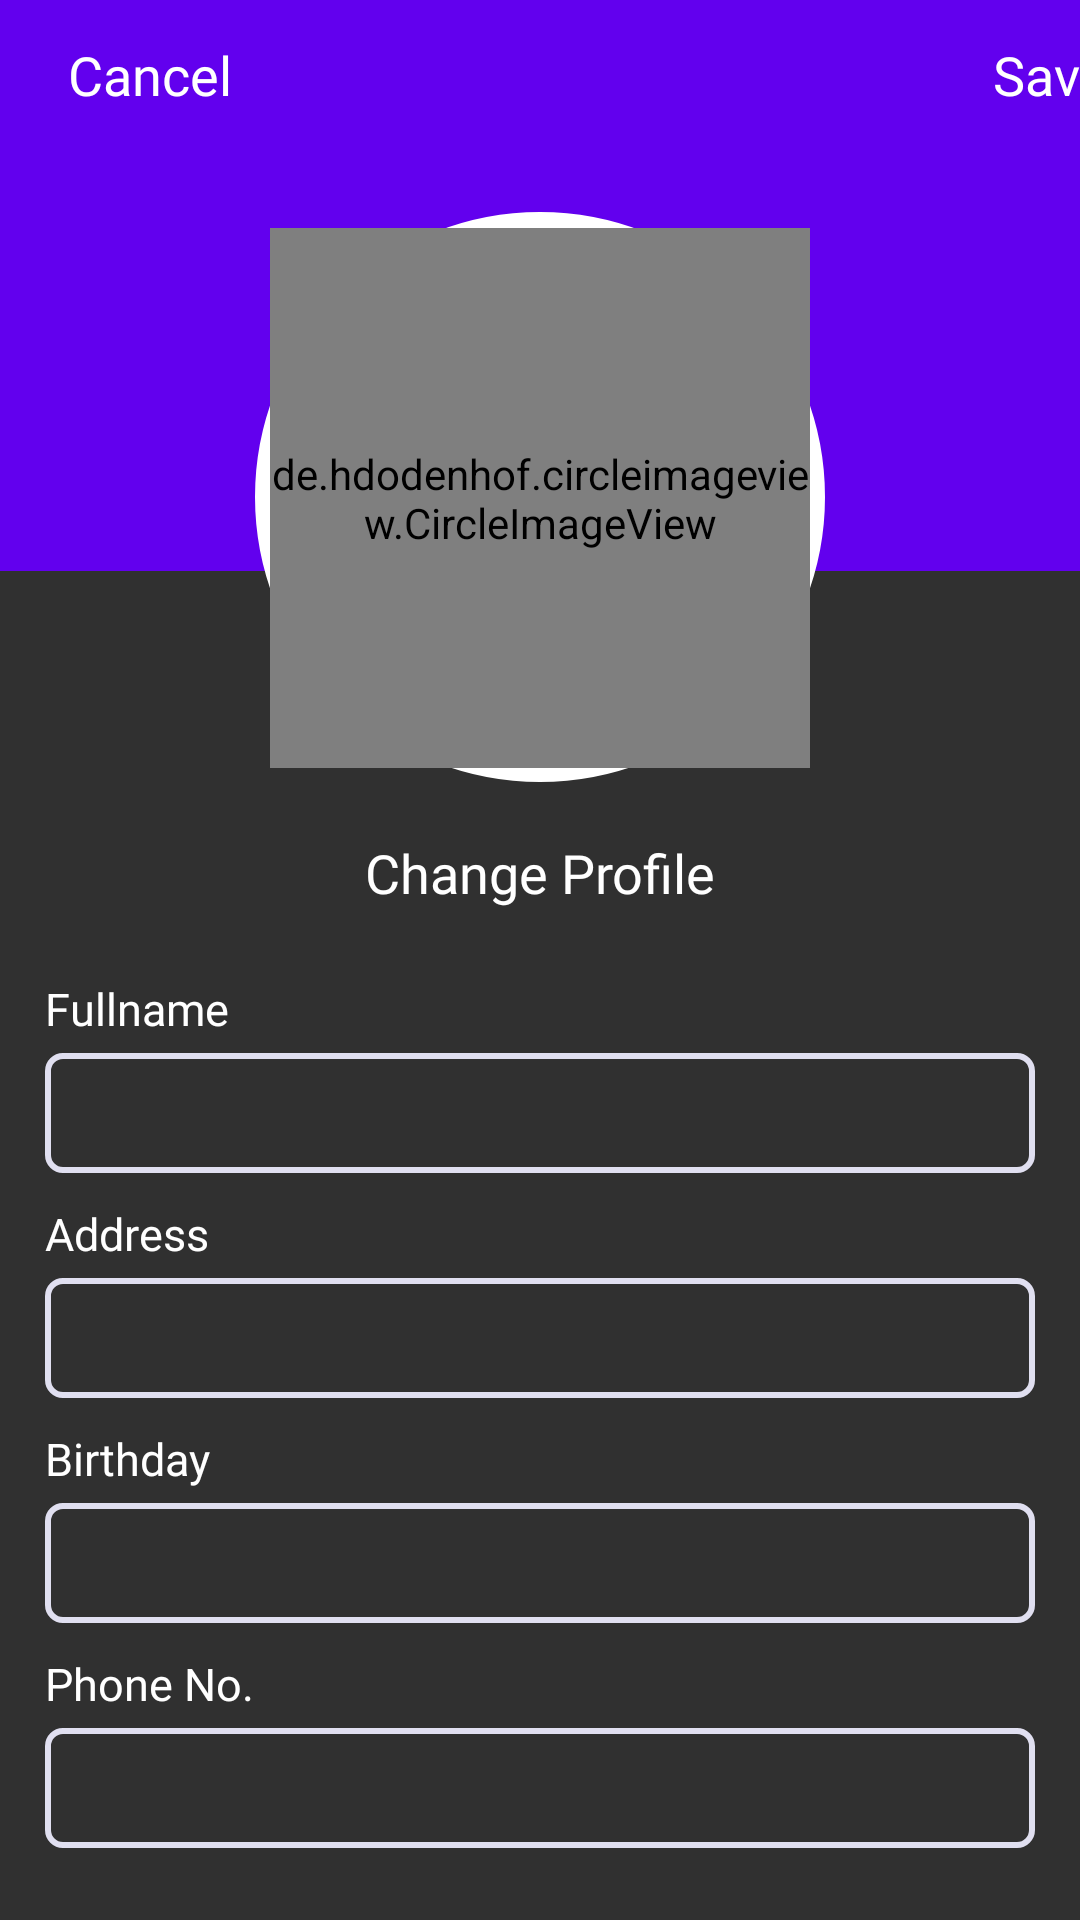

The Android layout XML behind this screen, and the referenced resources:
<!-- AndroidManifest.xml: application theme Theme.FMGYMTRAINER -->
<!-- res/layout/activity_trainee_edit_profile.xml -->
<?xml version="1.0" encoding="utf-8"?>
<LinearLayout xmlns:android="http://schemas.android.com/apk/res/android"
    xmlns:app="http://schemas.android.com/apk/res-auto"
    xmlns:tools="http://schemas.android.com/tools"
    android:layout_width="match_parent"
    android:layout_height="match_parent"
    android:orientation="vertical"
    android:layout_gravity="center"
    tools:context=".TraineeEditProfile">

    <LinearLayout
        android:layout_width="match_parent"
        android:layout_height="wrap_content"
        android:background="@color/purple_500">

        <TextView
            android:id="@+id/cancle_btn"
            android:layout_width="100dp"
            android:layout_height="50dp"
            android:fontFamily="@font/poppins_bold"
            android:layout_gravity="left"
            android:gravity="center"
            android:text="Cancel"
            android:textColor="@color/white"
            android:textSize="18sp" />

        <TextView
            android:id="@+id/save_btn"
            android:layout_width="100dp"
            android:layout_height="50dp"
            android:layout_marginLeft="200dp"
            android:fontFamily="@font/poppins_bold"
            android:gravity="center"
            android:text="Save"
            android:textColor="@color/white"
            android:textSize="18sp" />


    </LinearLayout>

    <RelativeLayout
        android:id="@+id/relativeLayout"
        android:layout_width="match_parent"
        android:layout_height="150dp"
        android:layout_marginTop="-10dp"
        android:background="@color/purple_500">



    </RelativeLayout>

    <LinearLayout
        android:layout_width="190dp"
        android:layout_height="190dp"
        android:layout_marginTop="-120dp"
        android:layout_gravity="center"
        android:background="@drawable/border_2">


    </LinearLayout>

    <de.hdodenhof.circleimageview.CircleImageView
        android:id="@+id/profile_pic"
        android:layout_width="180dp"
        android:layout_height="180dp"
        android:layout_gravity="center"
        android:layout_marginTop="-185dp"
        android:src="@drawable/ic_baseline_person_24" />

    <TextView
        android:id="@+id/change_btn"
        android:layout_width="150dp"
        android:layout_height="50dp"
        android:layout_marginTop="10dp"
        android:layout_marginBottom="10dp"
        android:layout_gravity="center"
        android:fontFamily="@font/poppins_bold"
        android:gravity="center"
        android:text="Change Profile"
        android:textColor="@color/white"
        android:textSize="18sp" />

    <TextView
        android:layout_width="330dp"
        android:layout_height="20dp"
        android:layout_gravity="center"
        android:layout_marginBottom="5dp"
        android:layout_above="@+id/displayEmail"
        android:ems="10"
        android:fontFamily="@font/poppins_medium"
        android:text="Fullname"
        android:textColor="@color/white"
        android:textSize="15sp" />

    <TextView
        android:id="@+id/displayName"
        android:layout_width="330dp"
        android:layout_height="40dp"
        android:layout_gravity="center"
        android:layout_marginBottom="10dp"
        android:layout_above="@+id/displayEmail"
        android:background="@drawable/border"
        android:ems="10"
        android:fontFamily="@font/poppins_medium"
        android:padding="8dp"
        android:text=""
        android:textColor="@color/white"
        android:textSize="8pt" />

    <TextView
        android:layout_width="330dp"
        android:layout_height="20dp"
        android:layout_gravity="center"
        android:layout_marginBottom="5dp"
        android:layout_above="@+id/displayEmail"
        android:ems="10"
        android:fontFamily="@font/poppins_medium"
        android:text="Address"
        android:textColor="@color/white"
        android:textSize="15sp" />

    <TextView
        android:id="@+id/displayAddress"
        android:layout_width="330dp"
        android:layout_height="40dp"
        android:layout_gravity="center"
        android:layout_marginBottom="10dp"
        android:background="@drawable/border"
        android:ems="10"
        android:fontFamily="@font/poppins_medium"
        android:padding="8dp"
        android:text=""
        android:textColor="@color/white"
        android:textSize="8pt" />

    <TextView
        android:layout_width="330dp"
        android:layout_height="20dp"
        android:layout_gravity="center"
        android:layout_marginBottom="5dp"
        android:layout_above="@+id/displayEmail"
        android:ems="10"
        android:fontFamily="@font/poppins_medium"
        android:text="Birthday"
        android:textColor="@color/white"
        android:textSize="15sp" />

    <TextView
        android:id="@+id/displayBirth"
        android:layout_width="330dp"
        android:layout_height="40dp"
        android:layout_gravity="center"
        android:layout_marginBottom="10dp"
        android:background="@drawable/border"
        android:ems="10"
        android:fontFamily="@font/poppins_medium"
        android:padding="8dp"
        android:text=""
        android:textColor="@color/white"
        android:textSize="8pt" />

    <TextView
        android:layout_width="330dp"
        android:layout_height="20dp"
        android:layout_gravity="center"
        android:layout_marginBottom="5dp"
        android:ems="10"
        android:fontFamily="@font/poppins_medium"
        android:text="Phone No."
        android:textColor="@color/white"
        android:textSize="15sp" />

    <TextView
        android:id="@+id/displayNumber"
        android:layout_width="330dp"
        android:layout_height="40dp"
        android:layout_gravity="center"
        android:background="@drawable/border"
        android:ems="10"
        android:fontFamily="@font/poppins_medium"
        android:padding="8dp"
        android:text=""
        android:textColor="@color/white"
        android:textSize="8pt" />

</LinearLayout>
<!-- resources referenced by this layout -->
<resources>
  <color name="purple_500">#FF6200EE</color>
  <color name="white">#FFFFFFFF</color>
  <!-- drawable border (drawable-v24) -->
  <?xml version="1.0" encoding="utf-8"?>
  <shape xmlns:android="http://schemas.android.com/apk/res/android"
      android:shape="rectangle">
  
      <stroke android:color="#e0dff0"
          android:width="2dp"/>
      <corners android:radius="5dp"/>
  </shape>
  <!-- drawable border_2 (drawable-v24) -->
  <?xml version="1.0" encoding="utf-8"?>
  <shape xmlns:android="http://schemas.android.com/apk/res/android"
      android:shape="oval">
  
      <solid android:color="@color/purple_500"
          android:width="60dp"/>
      <stroke android:color="@color/white"
          android:width="8dp"/>
  
  </shape>
  <style name="Theme.FMGYMTRAINER" parent="Theme.MaterialComponents.NoActionBar.Bridge">
          
          <item name="colorPrimary">@color/purple_500</item>
          <item name="colorPrimaryVariant">@color/maroon_200</item>
          <item name="colorOnPrimary">@color/white</item>
          
          <item name="colorSecondary">@color/teal_200</item>
          <item name="colorSecondaryVariant">@color/teal_700</item>
          <item name="colorOnSecondary">@color/black</item>
          
          <item name="colorTertiary">@color/purple_500</item>
          <item name="colorTertiaryContainer">@color/purple_700</item>
          
          <item name="android:statusBarColor" tools:targetApi="l">?attr/colorPrimary</item>
          
      </style>
  <color name="maroon_200">#800000</color>
  <color name="teal_200">#FF03DAC5</color>
  <color name="teal_700">#FF018786</color>
  <color name="black">#FF000000</color>
  <color name="purple_700">#FF3700B3</color>
</resources>
